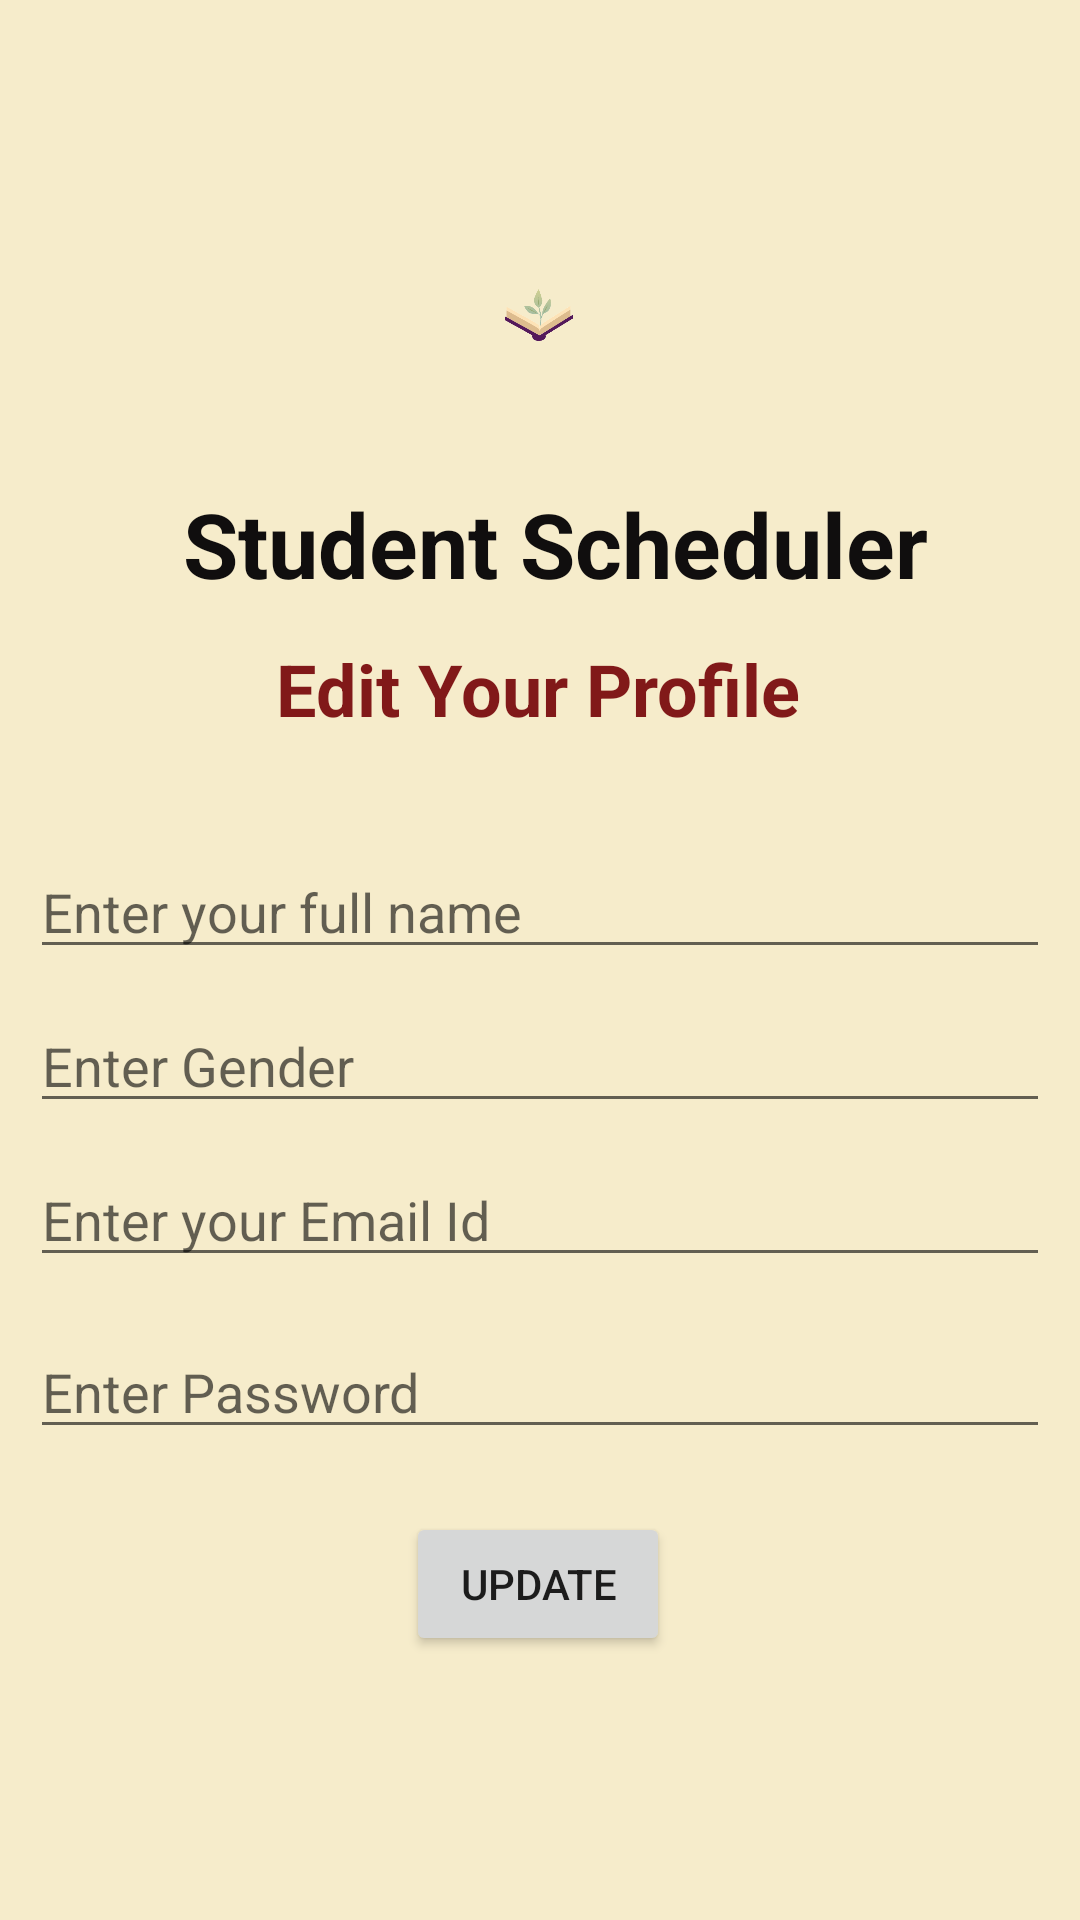

Layout XML and referenced resources for this Android screen:
<!-- AndroidManifest.xml: application theme Theme.StudentScheduler -->
<!-- res/layout/profile_fragment.xml -->
<?xml version="1.0" encoding="utf-8"?>
<androidx.constraintlayout.widget.ConstraintLayout xmlns:android="http://schemas.android.com/apk/res/android"
    xmlns:app="http://schemas.android.com/apk/res-auto"
    xmlns:tools="http://schemas.android.com/tools"
    android:layout_width="match_parent"
    android:layout_height="match_parent"
    android:background="#F6ECCB"
    tools:context=".MainActivity">

    <ImageView
        android:id="@+id/imageView"
        android:layout_width="202dp"
        android:layout_height="57dp"
        android:layout_marginTop="80dp"
        android:src="@drawable/logo_no_bg"
        app:layout_constraintEnd_toEndOf="parent"
        app:layout_constraintHorizontal_bias="0.497"
        app:layout_constraintStart_toStartOf="parent"
        app:layout_constraintTop_toTopOf="parent" />

    <TextView

        android:id="@+id/ssupdate"
        android:layout_width="wrap_content"
        android:layout_height="wrap_content"
        android:layout_marginStart="29dp"
        android:layout_marginLeft="29dp"
        android:layout_marginTop="24dp"
        android:text="@string/student_scheduler"
        android:textColor="#100E0E"
        android:textSize="30sp"
        android:textStyle="bold"
        app:layout_constraintEnd_toEndOf="parent"
        app:layout_constraintHorizontal_bias="0.389"
        app:layout_constraintStart_toStartOf="parent"
        app:layout_constraintTop_toBottomOf="@+id/imageView" />


    <TextView

        android:id="@+id/editupdate"
        android:layout_width="wrap_content"
        android:layout_height="wrap_content"
        android:layout_marginTop="12dp"
        android:text="Edit Your Profile"
        android:textColor="#811919"
        android:textSize="24sp"
        android:textStyle="bold"
        app:layout_constraintEnd_toEndOf="parent"
        app:layout_constraintHorizontal_bias="0.497"
        app:layout_constraintStart_toStartOf="parent"
        app:layout_constraintTop_toBottomOf="@+id/ssupdate" />

    <EditText

        android:id="@+id/newfullname"
        android:layout_width="0dp"
        android:layout_height="wrap_content"
        android:layout_marginStart="10dp"
        android:layout_marginLeft="10dp"
        android:layout_marginTop="36dp"
        android:layout_marginEnd="10dp"
        android:layout_marginRight="10dp"
        android:autofillHints=""
        android:ems="10"
        android:hint="Enter your full name"
        android:inputType="textPersonName"
        app:layout_constraintEnd_toEndOf="parent"
        app:layout_constraintHorizontal_bias="0.526"
        app:layout_constraintStart_toStartOf="parent"
        app:layout_constraintTop_toBottomOf="@+id/editupdate" />

    <EditText

        android:id="@+id/newgender"
        android:layout_width="0dp"
        android:layout_height="wrap_content"
        android:layout_margin="10dp"
        android:layout_marginTop="20dp"
        android:autofillHints=""
        android:ems="10"
        android:gravity="bottom"
        android:hint="Enter Gender"


        android:inputType="textPersonName"
        app:layout_constraintEnd_toEndOf="parent"
        app:layout_constraintHorizontal_bias="0.157"
        app:layout_constraintStart_toStartOf="parent"
        app:layout_constraintTop_toBottomOf="@+id/newfullname" />

    <EditText

        android:id="@+id/newemail"
        android:layout_width="0dp"
        android:layout_height="wrap_content"
        android:layout_margin="10dp"
        android:ems="10"
        android:hint="Enter your Email Id"
        android:inputType="textEmailAddress"
        app:layout_constraintEnd_toEndOf="parent"
        app:layout_constraintHorizontal_bias="0.157"
        app:layout_constraintStart_toStartOf="parent"
        app:layout_constraintTop_toBottomOf="@+id/newgender" />

    <EditText

        android:id="@+id/newpassword"
        android:layout_width="0dp"
        android:layout_height="wrap_content"
        android:layout_margin="10dp"
        android:ems="10"
        android:hint="Enter Password"
        android:inputType="textPassword"
        android:paddingTop="16dp"
        android:password="false"
        app:layout_constraintEnd_toEndOf="parent"

        app:layout_constraintHorizontal_bias="0.0"
        app:layout_constraintStart_toStartOf="parent"
        app:layout_constraintTop_toBottomOf="@+id/newemail" />

    <Button
        android:id="@+id/update"
        android:layout_width="wrap_content"
        android:layout_height="wrap_content"
        android:layout_marginBottom="88dp"
        android:text="Update"
        app:layout_constraintBottom_toBottomOf="parent"
        app:layout_constraintEnd_toEndOf="parent"
        app:layout_constraintHorizontal_bias="0.498"
        app:layout_constraintStart_toStartOf="parent" />


</androidx.constraintlayout.widget.ConstraintLayout>
<!-- resources referenced by this layout -->
<resources>
  <!-- drawable logo_no_bg: png bitmap (drawable, 18246 bytes) -->
  <string name="student_scheduler">Student Scheduler</string>
  <style name="Theme.StudentScheduler" parent="Theme.MaterialComponents.DayNight.NoActionBar">
          
          <item name="colorPrimary">@color/purple_500</item>
          <item name="colorPrimaryVariant">@color/purple_700</item>
          <item name="colorOnPrimary">@color/white</item>
          
          <item name="colorSecondary">@color/teal_200</item>
          <item name="colorSecondaryVariant">@color/teal_700</item>
          <item name="colorOnSecondary">@color/black</item>
          
          <item name="android:statusBarColor" tools:targetApi="l">?attr/colorPrimaryVariant</item>
          
      </style>
  <color name="purple_500">#FF6200EE</color>
  <color name="purple_700">#FF3700B3</color>
  <color name="white">#FFFFFFFF</color>
  <color name="teal_200">#FF03DAC5</color>
  <color name="teal_700">#FF018786</color>
  <color name="black">#FF000000</color>
</resources>
